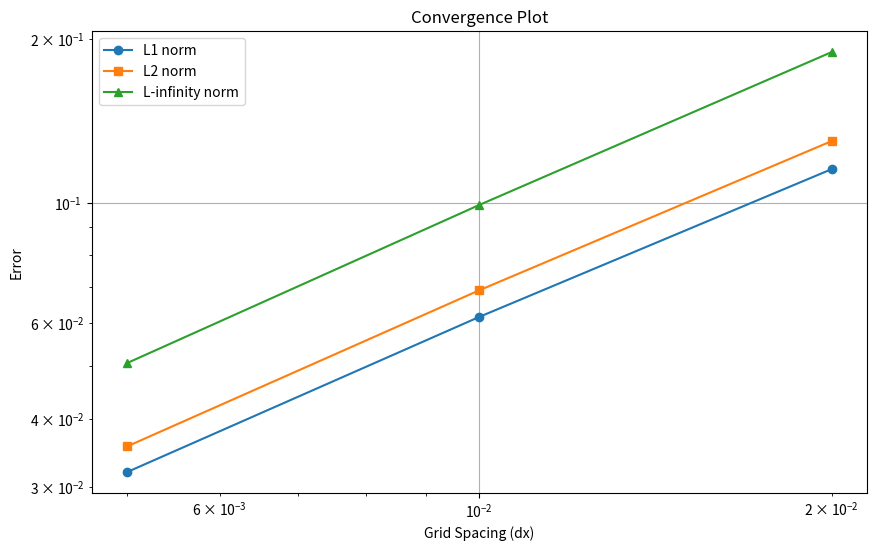

Recreate this plot in Python.
import numpy as np
import matplotlib.pyplot as plt

def initial_condition(x):
    return np.sin(2 * np.pi * x)

def exact_solution(x, t):
    return initial_condition(x - t)

def upwind_scheme(u_old, dx, dt, c):
    u_new = np.zeros_like(u_old)
    u_new[1:] = u_old[1:] - c * dt / dx * (u_old[1:] - u_old[:-1])
    u_new[0] = u_old[0] - c * dt / dx * (u_old[0] - u_old[-1]) # Periodic boundary condition
    return u_new

def calculate_error(u_numerical, u_exact):
    error_l1 = np.sum(np.abs(u_numerical - u_exact)) / len(u_exact)
    error_l2 = np.sqrt(np.sum((u_numerical - u_exact)**2) / len(u_exact))
    error_linfinity = np.max(np.abs(u_numerical - u_exact))
    return error_l1, error_l2, error_linfinity

def convergence_rate(errors, refinements):
    rates = []
    for i in range(len(errors) - 1):
        rate = np.log(errors[i] / errors[i + 1]) / np.log(refinements[i] / refinements[i + 1])
        rates.append(rate)
    return rates

# Parameters
L = 1.0  # Length of the domain
T = 1.0  # Final time
c = 1.0  # Advection speed
num_points = [50, 100, 200, 400]  # Different grid sizes
dx_values = [L / n for n in num_points]
dt_values = [0.5 * dx for dx in dx_values]

errors_l1 = []
errors_l2 = []
errors_linfinity = []

for dx, dt in zip(dx_values, dt_values):
    nx = int(L / dx) + 1
    nt = int(T / dt) + 1

    x = np.linspace(0, L, nx)
    u_initial = initial_condition(x)
    u_exact_final = exact_solution(x, T)

    u_numerical = np.copy(u_initial)
    for t in range(nt):
        u_numerical = upwind_scheme(u_numerical, dx, dt, c)

    error_l1, error_l2, error_linfinity = calculate_error(u_numerical, u_exact_final)
    errors_l1.append(error_l1)
    errors_l2.append(error_l2)
    errors_linfinity.append(error_linfinity)

# Calculate convergence rates
refinements = np.array(dx_values)
rates_l1 = convergence_rate(errors_l1, refinements)
rates_l2 = convergence_rate(errors_l2, refinements)
rates_linfinity = convergence_rate(errors_linfinity, refinements)

# Print convergence rates
print("Convergence Rates:")
print("L1 norm:", rates_l1)
print("L2 norm:", rates_l2)
print("L-infinity norm:", rates_linfinity)

# Plot
plt.figure(figsize=(10, 6))
plt.loglog(refinements[:-1], errors_l1[:-1], marker='o', linestyle='-', label='L1 norm')
plt.loglog(refinements[:-1], errors_l2[:-1], marker='s', linestyle='-', label='L2 norm')
plt.loglog(refinements[:-1], errors_linfinity[:-1], marker='^', linestyle='-', label='L-infinity norm')
plt.xlabel('Grid Spacing (dx)')
plt.ylabel('Error')
plt.title('Convergence Plot')
plt.legend()
plt.grid(True)
plt.show()

